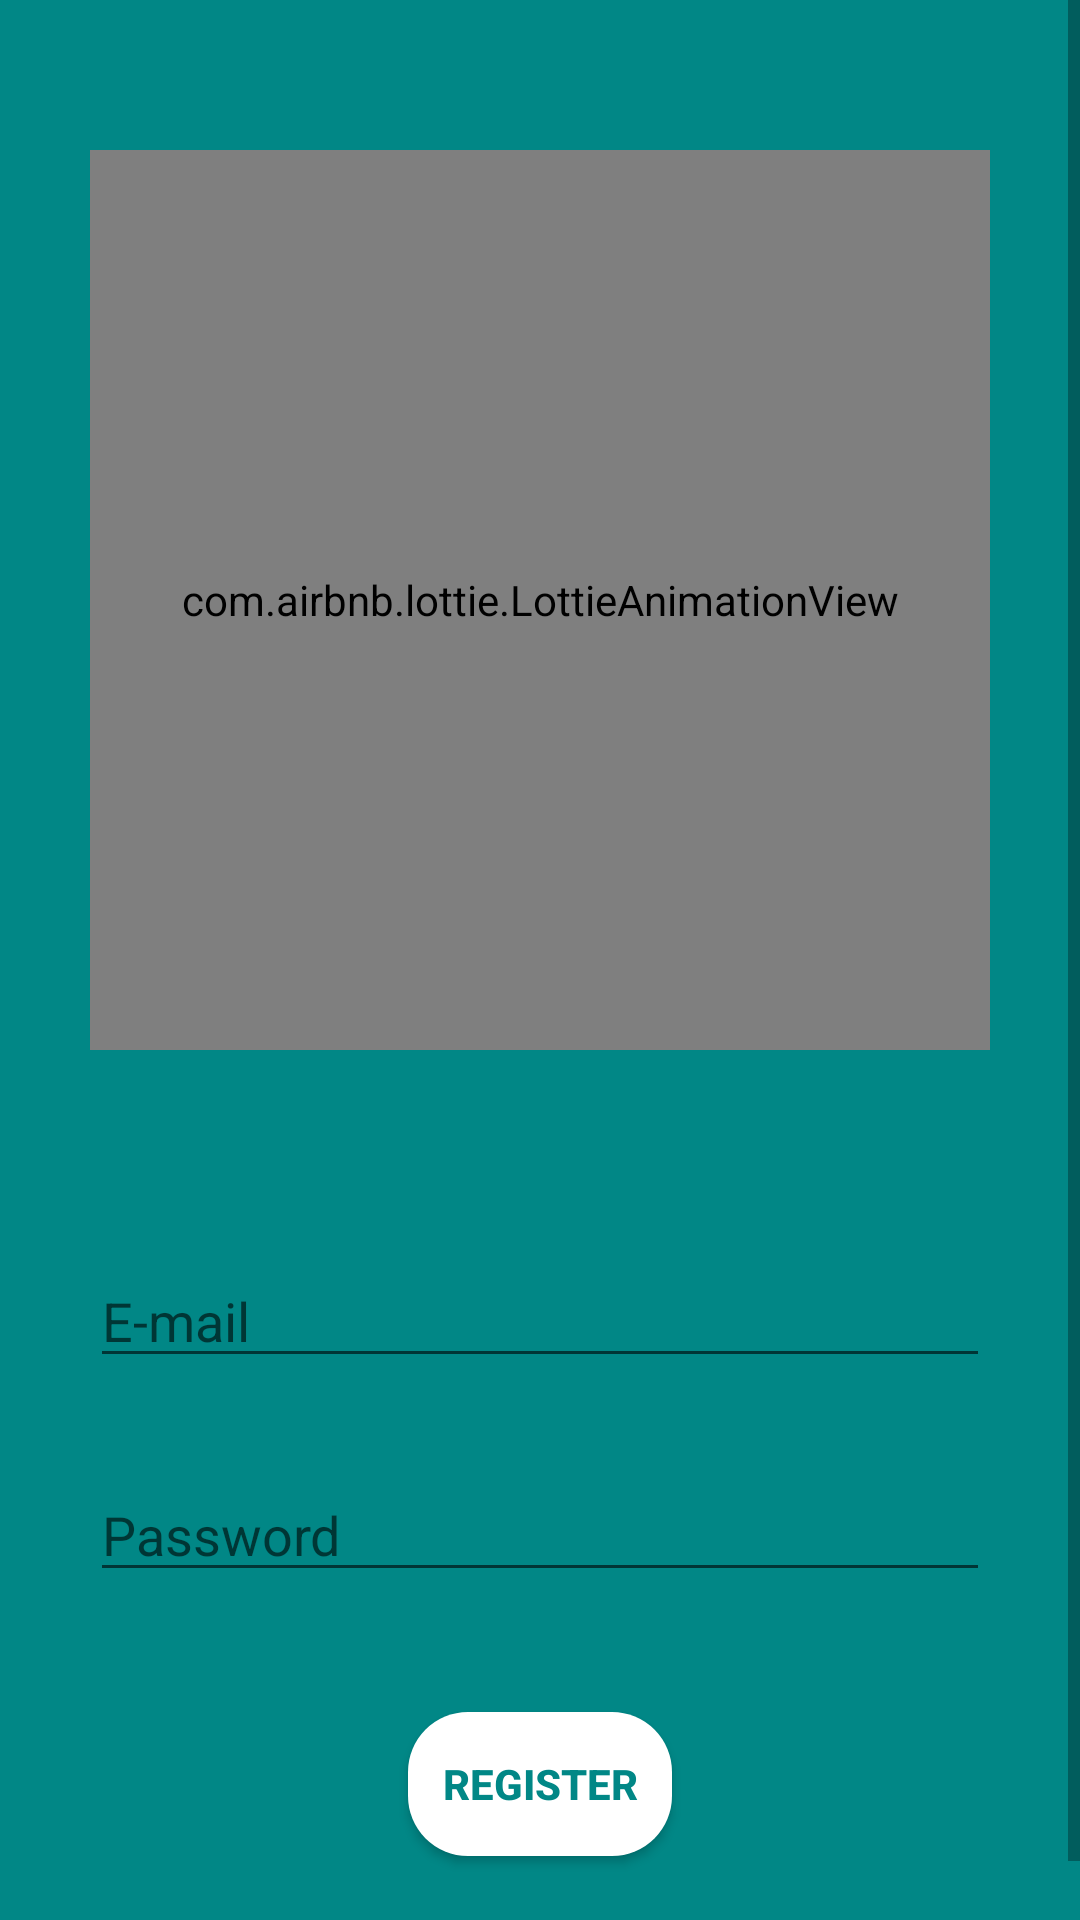

Here is an Android app screen rendered from its layout file. Give the layout XML and the strings, colors and styles it references.
<!-- AndroidManifest.xml: application theme Theme.Developers -->
<!-- res/layout/fragment_register.xml -->
<?xml version="1.0" encoding="utf-8"?>
<ScrollView xmlns:android="http://schemas.android.com/apk/res/android"
    xmlns:app="http://schemas.android.com/apk/res-auto"
    xmlns:tools="http://schemas.android.com/tools"
    android:layout_width="match_parent"
    android:layout_height="match_parent"
    android:background="@color/teal_700">

    <LinearLayout
        android:layout_width="match_parent"
        android:layout_height="match_parent"
        android:orientation="vertical"
        tools:context=".view.registration.RegisterFragment">

        <com.airbnb.lottie.LottieAnimationView
            android:id="@+id/favorite_image"
            android:layout_width="300dp"
            android:layout_height="300dp"
            android:layout_gravity="center"
            android:layout_marginTop="50dp"
            android:visibility="visible"
            app:layout_constraintEnd_toEndOf="parent"
            app:layout_constraintStart_toStartOf="parent"
            app:layout_constraintTop_toTopOf="parent"
            app:lottie_autoPlay="true"
            app:lottie_loop="true"
            app:lottie_rawRes="@raw/register" />

        <EditText
            android:id="@+id/mail"
            android:layout_width="match_parent"
            android:layout_height="wrap_content"
            android:layout_marginStart="30dp"
            android:layout_marginTop="68dp"
            android:layout_marginEnd="30dp"
            android:hint="@string/e_mail" />

        <EditText
            android:id="@+id/pass"
            android:layout_width="match_parent"
            android:layout_height="wrap_content"
            android:layout_margin="30dp"
            android:hint="@string/password" />

        <ProgressBar
            android:id="@+id/register_progress"
            android:layout_width="wrap_content"
            android:layout_height="wrap_content"
            android:layout_gravity="center"
            android:layout_marginTop="50dp"
            android:visibility="gone" />

        <androidx.appcompat.widget.AppCompatButton
            android:id="@+id/register"
            android:layout_width="wrap_content"
            android:layout_height="wrap_content"
            android:layout_gravity="center"
            android:layout_marginTop="10dp"
            android:background="@drawable/custom_button"
            android:text="@string/register"
            android:textColor="@color/teal_700"
            android:textStyle="bold" />

        <LinearLayout
            android:layout_width="match_parent"
            android:layout_height="wrap_content">


            <TextView
                android:id="@+id/account"
                android:layout_width="wrap_content"
                android:layout_height="wrap_content"
                android:layout_marginStart="20sp"
                android:layout_marginTop="20dp"
                android:text="@string/already_have_an_account"
                android:textColor="@color/white"
                android:textSize="16sp" />

            <TextView
                android:id="@+id/login"
                android:layout_width="wrap_content"
                android:layout_height="wrap_content"
                android:layout_marginStart="20dp"
                android:layout_marginTop="20dp"
                android:text="@string/login"
                android:textColor="@color/white"
                android:textSize="16sp"
                android:textStyle="bold" />
        </LinearLayout>
    </LinearLayout>
</ScrollView>
<!-- resources referenced by this layout -->
<resources>
  <!-- drawable custom_button (drawable) -->
  <?xml version="1.0" encoding="utf-8"?>
  <shape xmlns:android="http://schemas.android.com/apk/res/android"
      android:shape="rectangle">
      <corners
          android:bottomLeftRadius="20dp"
          android:bottomRightRadius="20dp"
          android:topLeftRadius="20dp"
          android:topRightRadius="20dp" />
      <solid android:color="@color/white" />
  </shape>
  <string name="already_have_an_account">Already have an account?</string>
  <string name="e_mail">E-mail</string>
  <string name="login">Login</string>
  <string name="password">Password</string>
  <string name="register">Register</string>
  <style name="Theme.Developers" parent="Theme.MaterialComponents.DayNight.NoActionBar">
          
          <item name="colorPrimary">@color/purple_500</item>
          <item name="colorPrimaryVariant">@color/purple_700</item>
          <item name="colorOnPrimary">@color/white</item>
          
          <item name="colorSecondary">@color/teal_200</item>
          <item name="colorSecondaryVariant">@color/teal_700</item>
          <item name="colorOnSecondary">@color/black</item>
          
          <item name="android:statusBarColor">?attr/colorPrimaryVariant</item>
          
      </style>
  <!-- not gathered from this repository: default colours our renderer supplied (Android Studio template values) -->
  <color name="purple_500">#FF6200EE</color>
  <color name="purple_700">#FF3700B3</color>
  <color name="teal_200">#FF03DAC5</color>
  <color name="teal_700">#FF018786</color>
  <color name="black">#FF000000</color>
  <color name="white">#FFFFFFFF</color>
</resources>
